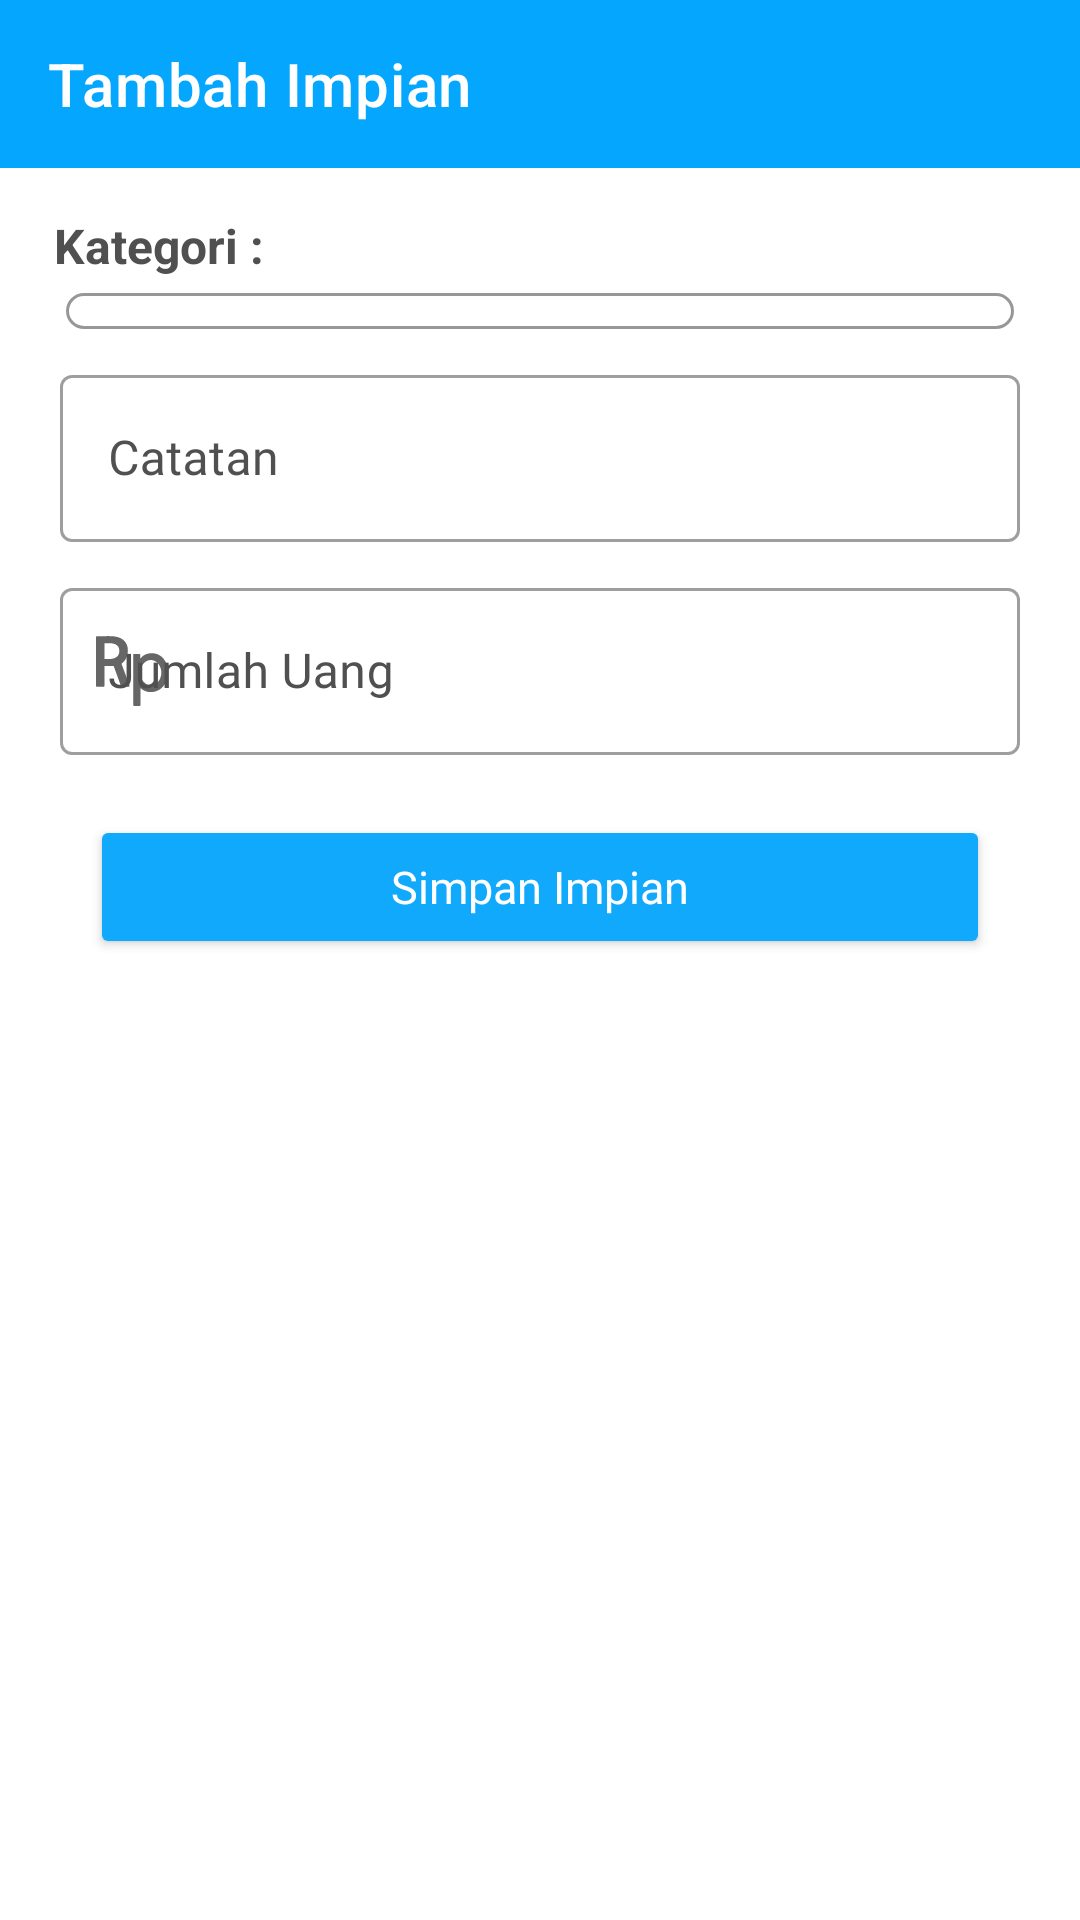

The Android layout XML behind this screen, and the referenced resources:
<!-- AndroidManifest.xml: application theme Theme.MoneyManagement -->
<!-- res/layout/fragment_add_goals.xml -->
<?xml version="1.0" encoding="utf-8"?>
<RelativeLayout xmlns:android="http://schemas.android.com/apk/res/android"
    xmlns:tools="http://schemas.android.com/tools"
    android:layout_width="match_parent"
    android:layout_height="match_parent"
    xmlns:app="http://schemas.android.com/apk/res-auto"
    tools:context=".UI.AddTransactionFragment.AddTransactionFragment">

    <com.google.android.material.appbar.AppBarLayout
        android:id="@+id/appbar"
        android:layout_width="match_parent"
        android:layout_height="wrap_content"
        android:backgroundTint="@color/primary">

        <androidx.appcompat.widget.Toolbar
            android:id="@+id/toolbarGoals"
            android:layout_width="match_parent"
            android:layout_height="match_parent"
            app:title="Tambah Impian"
            app:titleTextColor="@color/white"
            app:navigationIcon="@drawable/ic_arrow_back"/>

    </com.google.android.material.appbar.AppBarLayout>

    <ScrollView
        android:layout_width="match_parent"
        android:layout_height="match_parent"
        android:fillViewport="true"
        android:layout_below="@+id/appbar">

        <LinearLayout
            android:layout_width="match_parent"
            android:layout_height="match_parent"
            android:orientation="vertical" >

            <TextView
                android:layout_width="wrap_content"
                android:layout_height="wrap_content"
                android:text="Kategori :"
                android:textColor="@color/black"
                android:textSize="16sp"
                android:textStyle="bold"
                android:layout_marginTop="15dp"
                android:layout_marginStart="18dp"
                android:layout_marginBottom="5dp"/>

            <RelativeLayout
                android:layout_width="match_parent"
                android:layout_height="wrap_content"
                android:background="@drawable/edit_background"
                android:layout_marginStart="22dp"
                android:layout_marginEnd="22dp">
                <androidx.recyclerview.widget.RecyclerView
                    android:id="@+id/rvkategori"
                    android:layout_width="match_parent"
                    android:layout_height="wrap_content"
                    android:nestedScrollingEnabled="false"
                    android:padding="6dp"/>
            </RelativeLayout>

            <com.google.android.material.textfield.TextInputLayout
                style="@style/Widget.MaterialComponents.TextInputLayout.OutlinedBox"
                android:layout_width="match_parent"
                android:layout_height="wrap_content"
                android:layout_marginStart="20dp"
                android:layout_marginEnd="20dp"
                android:layout_marginTop="10dp"
                android:hint="Catatan"
                app:startIconDrawable="@drawable/ic_note"
                app:endIconMode="clear_text"
                android:textColorHint="@color/black">

                <com.google.android.material.textfield.TextInputEditText
                    android:id="@+id/catatan"
                    android:layout_width="match_parent"
                    android:layout_height="wrap_content"
                    android:fontFamily="@font/nunito"
                    android:inputType="text" />
            </com.google.android.material.textfield.TextInputLayout>

            <com.google.android.material.textfield.TextInputLayout
                style="@style/Widget.MaterialComponents.TextInputLayout.OutlinedBox"
                android:layout_width="match_parent"
                android:layout_height="wrap_content"
                android:layout_marginStart="20dp"
                android:layout_marginEnd="20dp"
                android:layout_marginTop="10dp"
                android:hint="Jumlah Uang"
                app:helperTextTextColor="@color/primary"
                app:startIconDrawable="@drawable/ic_indonesia_rupiah_currency_symbol"
                app:endIconMode="clear_text"
                android:textColorHint="@color/black">

                <com.google.android.material.textfield.TextInputEditText
                    android:id="@+id/harga"
                    android:layout_width="match_parent"
                    android:layout_height="wrap_content"
                    android:fontFamily="@font/nunito"
                    android:inputType="number" />
            </com.google.android.material.textfield.TextInputLayout>

            <androidx.appcompat.widget.AppCompatButton
                android:id="@+id/simpan_btn"
                android:layout_width="match_parent"
                android:layout_height="wrap_content"
                android:layout_marginStart="30dp"
                android:layout_marginTop="20dp"
                android:layout_marginEnd="30dp"
                android:backgroundTint="@color/primary2"
                android:fontFamily="@font/roboto_condensed_regular"
                android:text="Simpan Impian"
                android:textAllCaps="false"
                android:textColor="@color/white"
                android:textSize="15sp" />

            <androidx.appcompat.widget.AppCompatButton
                android:id="@+id/hapus_btn"
                android:layout_width="match_parent"
                android:layout_height="wrap_content"
                android:text="Hapus Impian"
                android:textSize="15sp"
                android:textAllCaps="false"
                android:layout_marginStart="30dp"
                android:fontFamily="@font/roboto_condensed_regular"
                android:layout_marginEnd="30dp"
                android:layout_marginTop="6dp"
                android:layout_marginBottom="30dp"
                android:backgroundTint="@color/primary2"
                android:textColor="@color/white"
                android:visibility="gone"/>


        </LinearLayout>

    </ScrollView>



</RelativeLayout>
<!-- resources referenced by this layout -->
<resources>
  <color name="black">#505050</color>
  <color name="primary">#05A6FD</color>
  <color name="primary2">#10A9FB</color>
  <color name="white">#FFFFFFFF</color>
  <!-- drawable edit_background (drawable) -->
  <?xml version="1.0" encoding="utf-8"?>
  <shape xmlns:android="http://schemas.android.com/apk/res/android" android:shape="rectangle">
  
      <corners android:radius="30dp"/>
      <stroke android:color="#68000000" android:width="1dp"/>
  </shape>
  <!-- drawable ic_indonesia_rupiah_currency_symbol (drawable) -->
  <vector android:height="24dp" android:viewportHeight="73.99"
      android:viewportWidth="73.99" android:width="24dp" xmlns:android="http://schemas.android.com/apk/res/android">
      <path android:fillColor="#FF000000" android:pathData="M57.35,18.685c-4.961,0 -8.818,1.755 -11.75,5.356l-0.012,-3.621c-0.001,-0.492 -0.402,-0.895 -0.896,-0.896l-5.602,-0.008c-0.24,0 -0.465,0.093 -0.636,0.263c-0.17,0.17 -0.265,0.396 -0.265,0.636l-0.016,51.524c0,0.238 0.094,0.464 0.264,0.637c0.17,0.169 0.396,0.262 0.636,0.262h5.813c0.496,0 0.898,-0.402 0.898,-0.898V54.536c2.511,2.669 6.236,4.174 10.439,4.174c8.557,0 17.766,-6.428 17.766,-20.542C73.989,26.879 66.992,18.685 57.35,18.685zM56.314,51.719c-5.963,0 -10.813,-5.836 -10.813,-13.01c0,-7.173 4.851,-13.009 10.813,-13.009c5.965,0 10.816,5.836 10.816,13.009C67.131,45.883 62.279,51.719 56.314,51.719z"/>
      <path android:fillColor="#FF000000" android:pathData="M26.202,29.618c4.718,-4.043 6.563,-7.963 6.563,-13.88c0,-4.181 -1.519,-7.823 -4.271,-10.252c-3.313,-2.998 -7.965,-4.334 -15.084,-4.334L1.176,1.192C0.528,1.193 0,1.723 0,2.373v49.706c0,0.651 0.53,1.181 1.181,1.181h6.373c0.65,0 1.18,-0.529 1.18,-1.181V31.864h9.441l7.464,20.614c0.169,0.467 0.615,0.779 1.11,0.779h6.594c0.386,0 0.749,-0.188 0.971,-0.509c0.218,-0.315 0.269,-0.721 0.135,-1.085L26.202,29.618zM24.029,16.471c0,4.979 -3.908,8.197 -9.956,8.197H8.732V8.425l5.117,-0.006C20.604,8.494 24.029,11.203 24.029,16.471z"/>
  </vector>
  <style name="Theme.MoneyManagement" parent="Theme.MaterialComponents.DayNight.DarkActionBar">
          
          <item name="colorPrimary">@color/primary</item>
          <item name="colorPrimaryVariant">@color/primary2</item>
          <item name="colorOnPrimary">@color/white</item>
          
          <item name="colorSecondary">@color/primary</item>
          <item name="colorSecondaryVariant">@color/primary2</item>
          <item name="colorOnSecondary">@color/black</item>
          
          <item name="android:statusBarColor" tools:targetApi="l">?attr/colorPrimaryVariant</item>
          
      </style>
</resources>
